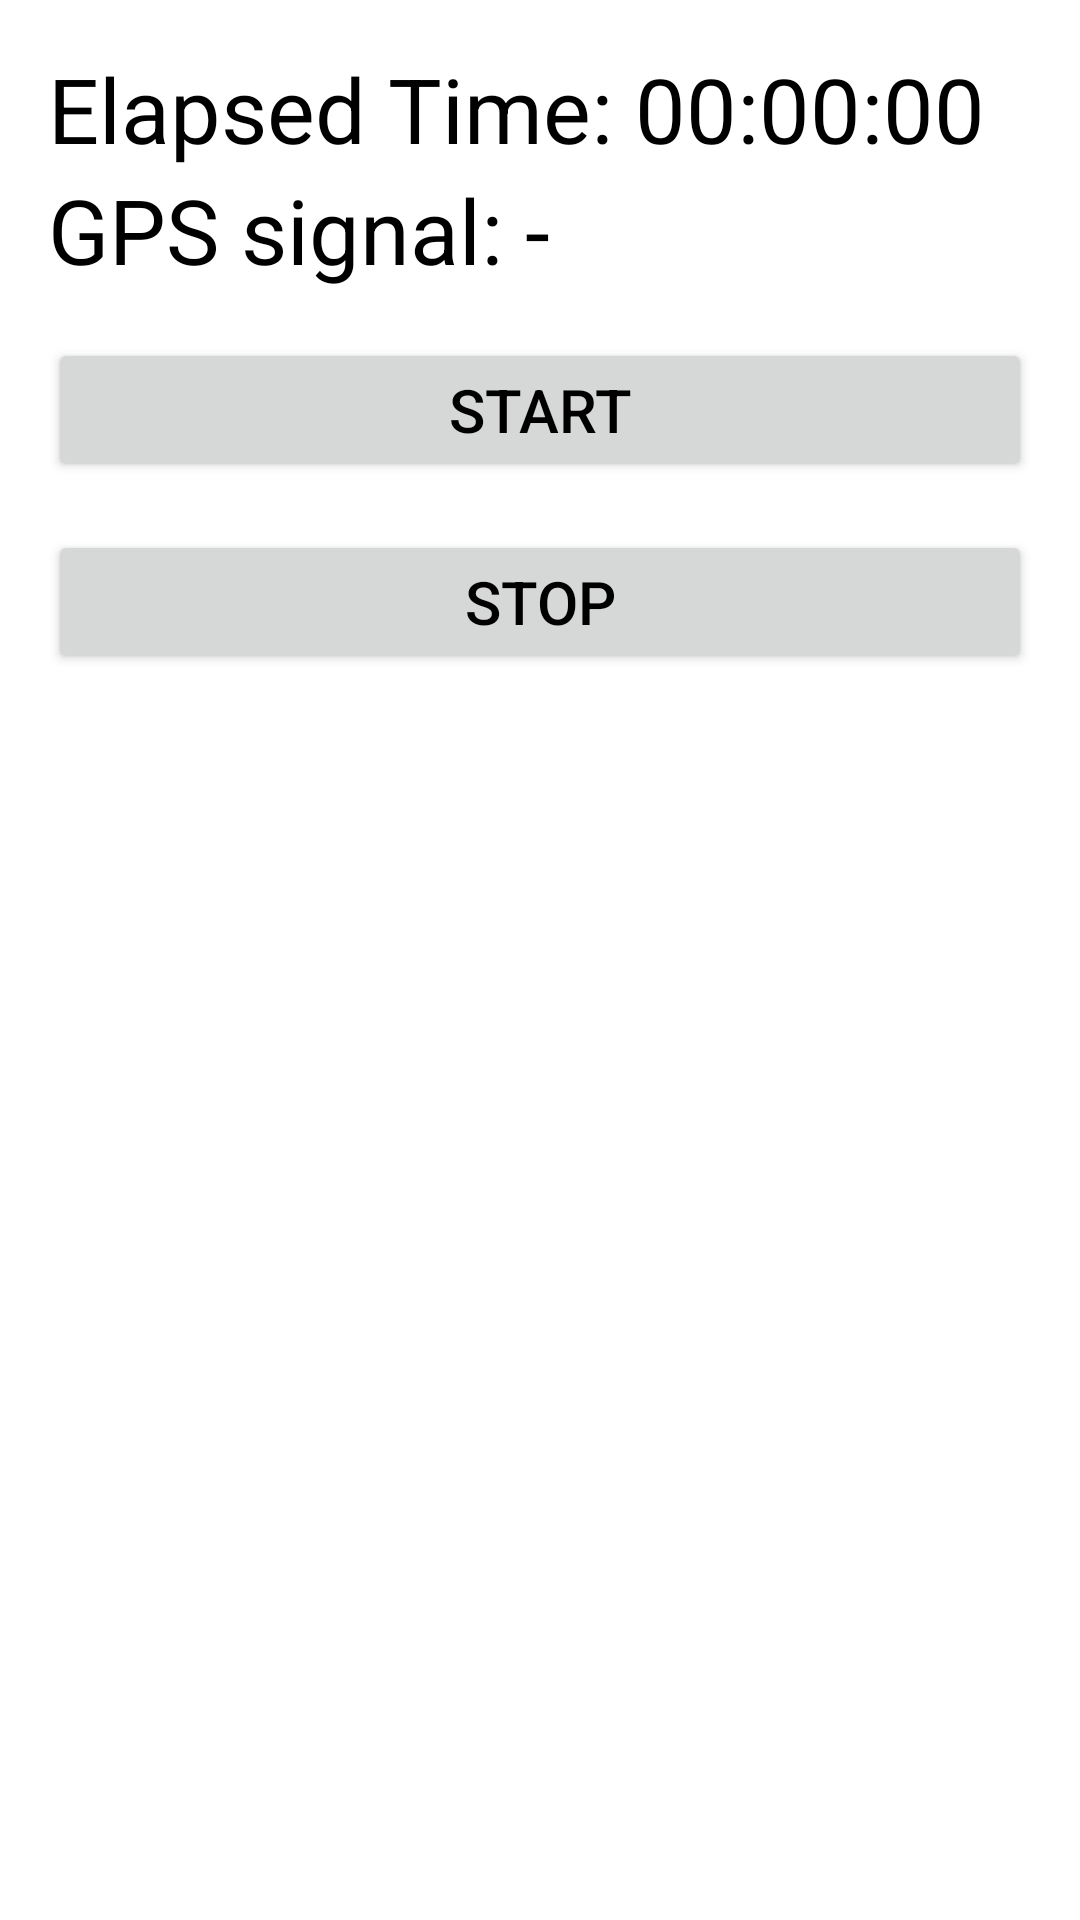

This screen was rendered from an Android layout file. Write that file and the resources it references.
<!-- AndroidManifest.xml: application theme Theme.Thesis -->
<!-- res/layout/activity_measurement.xml -->
<?xml version="1.0" encoding="utf-8"?>
<LinearLayout xmlns:android="http://schemas.android.com/apk/res/android"
    xmlns:tools="http://schemas.android.com/tools"
    android:layout_width="match_parent"
    android:layout_height="match_parent"
    android:padding="16dp"
    android:orientation="vertical"
    tools:context=".activities.MeasurementActivity">

    <TextView
        android:id="@+id/elapsedTimeTextView"
        android:layout_width="wrap_content"
        android:layout_height="wrap_content"
        android:text="@string/start_elapsed_time"
        android:textSize="30sp" />

    <TextView
        android:id="@+id/gpsSignalTextView"
        android:layout_width="wrap_content"
        android:layout_height="wrap_content"
        android:text="@string/gps_signal_empty"
        android:textSize="30sp" />

    <Button
        android:id="@+id/start_button"
        android:layout_width="match_parent"
        android:layout_height="wrap_content"
        android:layout_marginTop="16dp"
        android:text="@string/start"
        android:textSize="20sp" />

    <Button
        android:id="@+id/stop_button"
        android:layout_width="match_parent"
        android:layout_height="wrap_content"
        android:layout_marginTop="16dp"
        android:text="@string/stop"
        android:textSize="20sp" />

    <androidx.fragment.app.FragmentContainerView
        android:id="@+id/fragment_container_view"
        android:layout_marginTop="16dp"
        android:layout_width="match_parent"
        android:layout_height="wrap_content" />

</LinearLayout>
<!-- resources referenced by this layout -->
<resources>
  <string name="gps_signal_empty">GPS signal: -</string>
  <string name="start">Start</string>
  <string name="start_elapsed_time">Elapsed Time: 00:00:00</string>
  <string name="stop">Stop</string>
  <style name="Theme.Thesis" parent="Theme.Material3.Light">
          <item name="android:windowBackground">@color/white</item>
          <item name="colorPrimary">@color/customDark</item>
          <item name="android:textColor">@color/black</item>
          <item name="endIconTint">@color/white</item>
      </style>
  <color name="white">#FFFFFFFF</color>
  <color name="customDark">#89ce00</color>
  <color name="black">#FF000000</color>
</resources>
